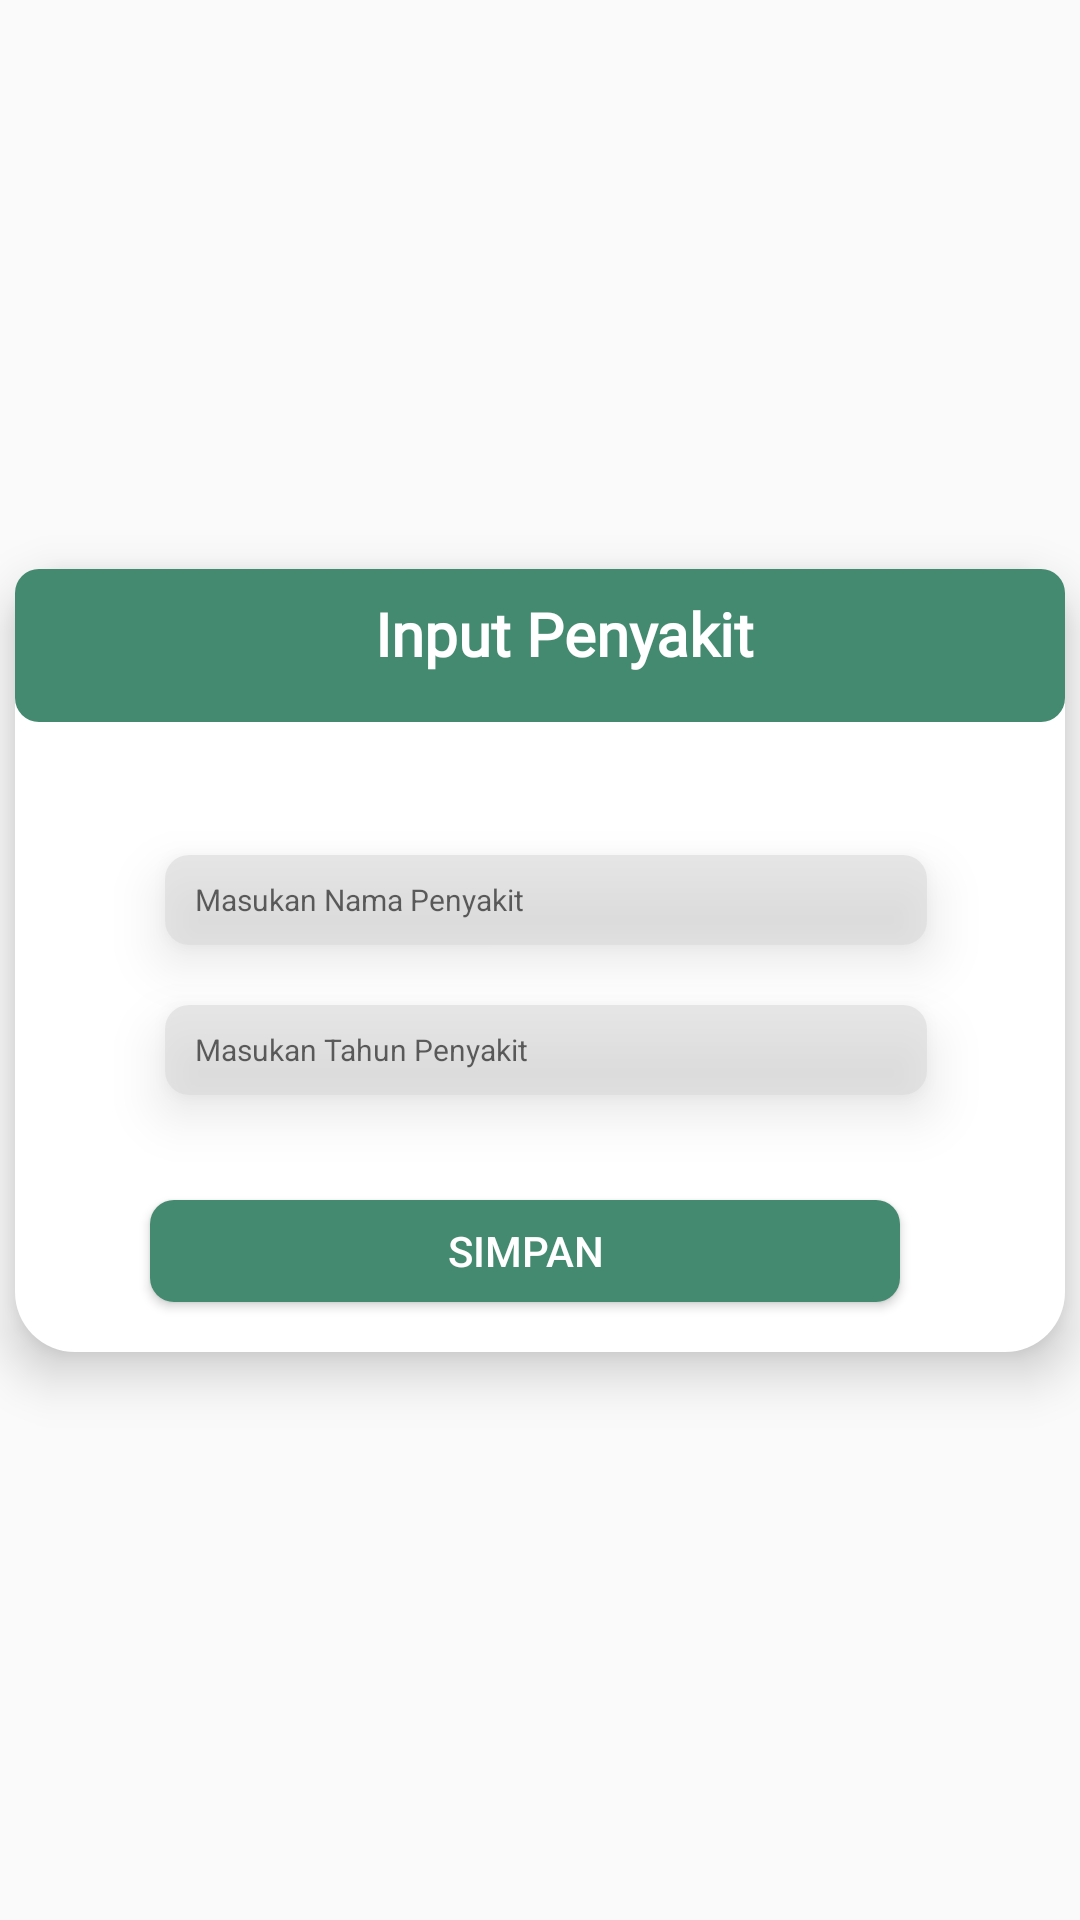

Write the Android layout XML for this screen, with the resource values it uses.
<!-- AndroidManifest.xml: application theme Theme.HospitalApps -->
<!-- res/layout/dialog_input.xml -->
<?xml version="1.0" encoding="utf-8"?>
<androidx.constraintlayout.widget.ConstraintLayout xmlns:android="http://schemas.android.com/apk/res/android"
    android:layout_width="match_parent"
    android:layout_height="match_parent"
    xmlns:app="http://schemas.android.com/apk/res-auto">

    <LinearLayout
        android:elevation="10dp"
        android:layout_width="350dp"
        android:layout_height="261dp"
        android:orientation="vertical"
        android:layout_margin="10dp"
        app:layout_constraintBottom_toBottomOf="parent"
        app:layout_constraintEnd_toEndOf="parent"
        app:layout_constraintStart_toStartOf="parent"
        app:layout_constraintTop_toTopOf="parent"
        android:background="@drawable/bg_white">

        <LinearLayout
            android:layout_width="350dp"
            android:layout_height="51dp"
            android:orientation="horizontal"
            android:background="@drawable/bg_btn_primary">

            <TextView
                android:layout_marginTop="8dp"
                android:layout_marginLeft="120dp"
                android:layout_width="wrap_content"
                android:layout_height="wrap_content"
                android:text="Input Penyakit"
                android:textStyle="bold"
                android:textColor="@color/white"
                android:fontFamily="@font/roboto"
                android:textSize="20dp"/>








        </LinearLayout>

        <TextView
            android:layout_width="wrap_content"
            android:layout_height="wrap_content"
            android:text=""
            android:fontFamily="@font/roboto"
            android:textColor="@color/black"
            android:textSize="18dp"
            android:layout_marginTop="20dp"
            android:layout_marginLeft="35dp"/>


            <EditText
                android:id="@+id/eT_masukanNama"
                android:layout_width="254dp"
                android:layout_height="30dp"
                android:layout_marginLeft="50dp"
                android:background="@drawable/bg_input_data"
                android:hint="Masukan Nama Penyakit"
                android:paddingLeft="10dp"
                android:inputType="text"
                android:textSize="10sp"
                android:elevation="10dp"
                android:textColor="@color/black" />

        <EditText
            android:id="@+id/eT_tahun"
            android:layout_width="254dp"
            android:layout_height="30dp"
            android:layout_marginLeft="50dp"
            android:layout_marginTop="20dp"
            android:background="@drawable/bg_input_data"
            android:hint="Masukan Tahun Penyakit"
            android:paddingLeft="10dp"
            android:inputType="number"
            android:textSize="10sp"
            android:elevation="10dp"
            android:textColor="@color/black" />


        <Button
            android:id="@+id/btn_simpan_penyakit"
            android:layout_marginRight="40dp"
            android:layout_marginLeft="45dp"
            android:layout_marginTop="35dp"
            android:layout_width="250dp"
            android:layout_height="34dp"
            android:text="Simpan"
            android:textColor="@color/white"
            android:background="@drawable/bg_btn_primary"/>
    </LinearLayout>

</androidx.constraintlayout.widget.ConstraintLayout>
<!-- resources referenced by this layout -->
<resources>
  <color name="black">#FF000000</color>
  <color name="white">#FFFFFFFF</color>
  <!-- drawable bg_btn_primary (drawable) -->
  <?xml version="1.0" encoding="UTF-8"?>
  <shape xmlns:android="http://schemas.android.com/apk/res/android">
      <corners android:radius="8dp"/>
      <solid android:color="@color/green_secondary" />
  </shape>
  <!-- drawable bg_input_data (drawable) -->
  <?xml version="1.0" encoding="UTF-8"?>
  <shape xmlns:android="http://schemas.android.com/apk/res/android">
      <corners android:radius="8dp"/>
      <solid android:color="#99DCDADA" />
  </shape>
  <!-- drawable bg_white (drawable) -->
  <?xml version="1.0" encoding="UTF-8"?>
  <shape xmlns:android="http://schemas.android.com/apk/res/android">
      <corners android:radius="20dp"/>
      <solid android:color="@color/white" />
  </shape>
  <style name="Theme.HospitalApps" parent="Theme.AppCompat.DayNight.NoActionBar">
          
          <item name="colorPrimary">@color/purple_500</item>
          <item name="colorPrimaryVariant">@color/purple_700</item>
          <item name="colorOnPrimary">@color/white</item>
          
          <item name="colorSecondary">@color/teal_200</item>
          <item name="colorSecondaryVariant">@color/teal_700</item>
          <item name="colorOnSecondary">@color/black</item>
          
          <item name="android:statusBarColor" tools:targetApi="l">?attr/colorPrimaryVariant</item>
          
      </style>
  <color name="green_secondary">#438A70</color>
  <color name="purple_500">#FF6200EE</color>
  <color name="purple_700">#FF3700B3</color>
  <color name="teal_200">#FF03DAC5</color>
  <color name="teal_700">#FF018786</color>
</resources>
